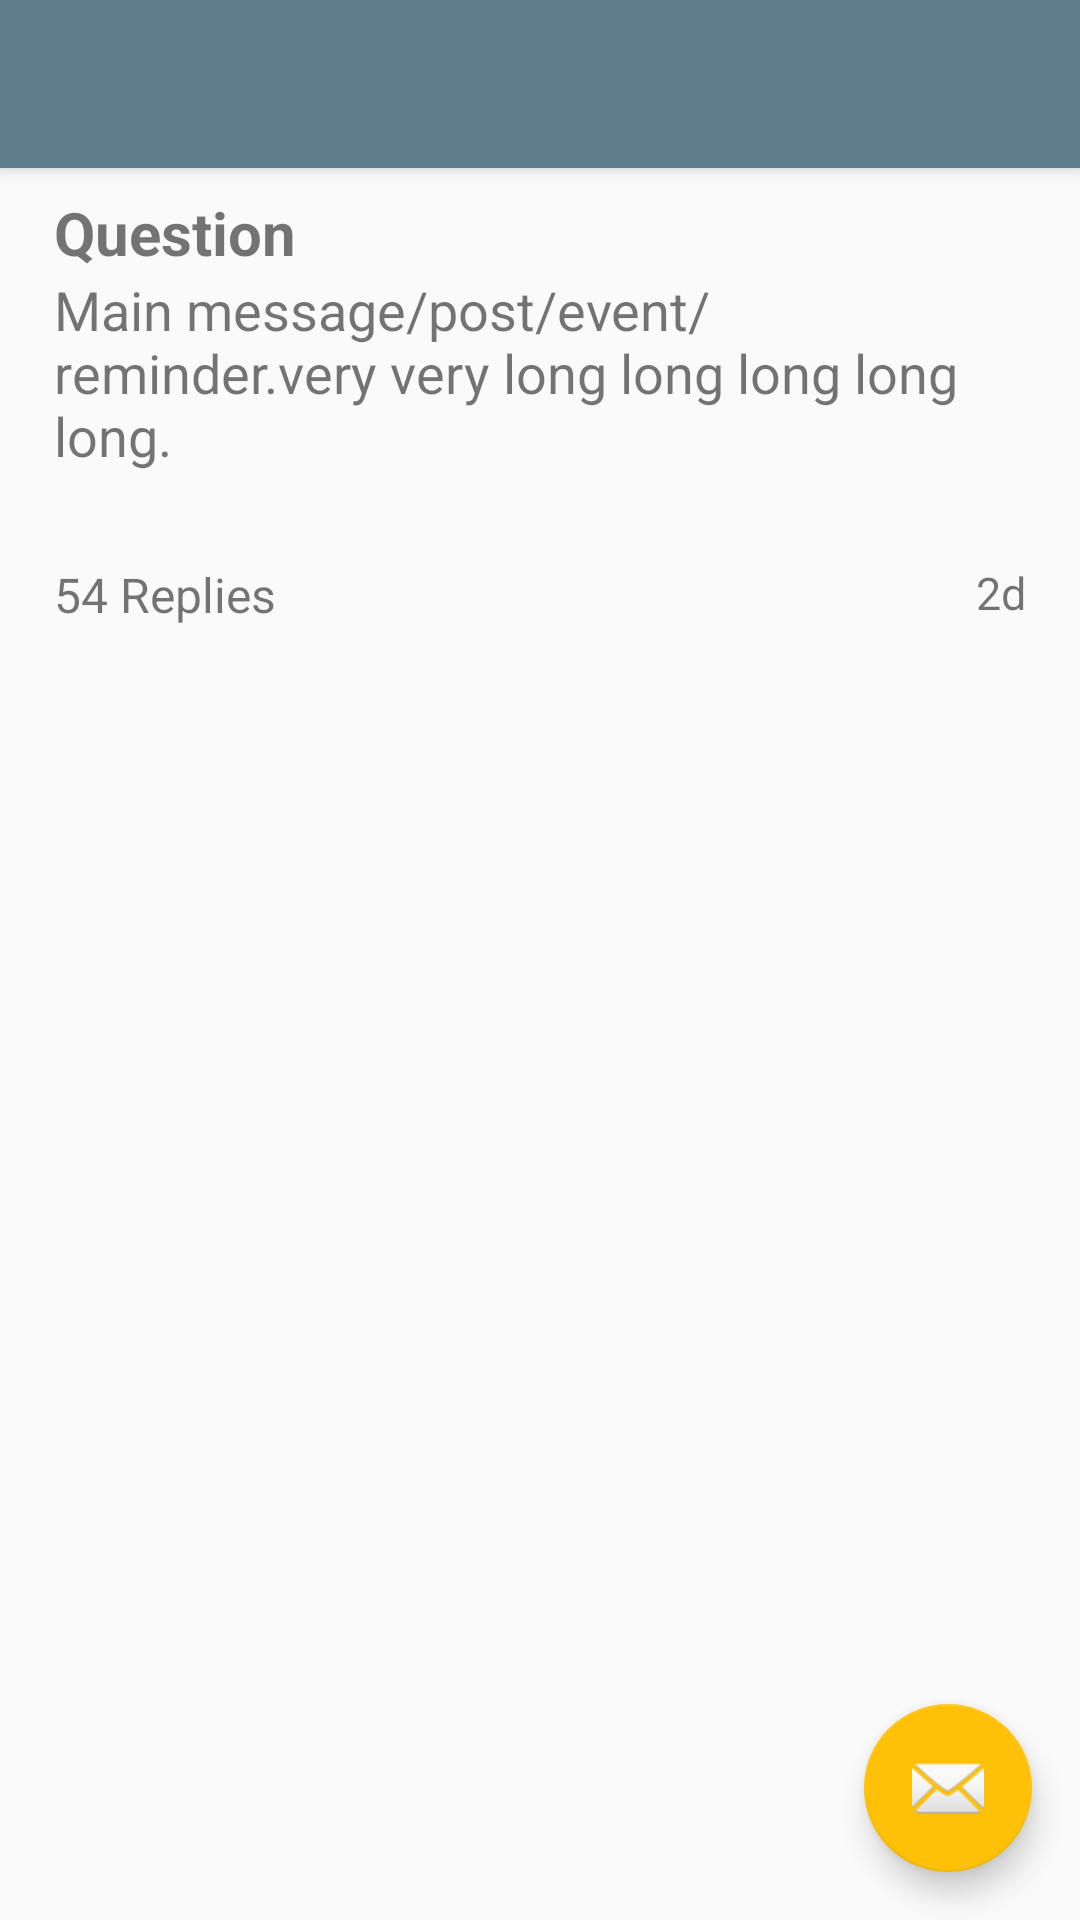

Here is an Android app screen rendered from its layout file. Give the layout XML and the strings, colors and styles it references.
<!-- AndroidManifest.xml: activity theme AppTheme.NoActionBar -->
<!-- res/layout/activity_main_post.xml -->
<?xml version="1.0" encoding="utf-8"?>
<android.support.design.widget.CoordinatorLayout xmlns:android="http://schemas.android.com/apk/res/android"
    xmlns:app="http://schemas.android.com/apk/res-auto"
    xmlns:tools="http://schemas.android.com/tools"
    android:layout_width="match_parent"
    android:layout_height="match_parent"
    tools:context="com.aliaksei.guideapp.MainPostActivity">

    <android.support.design.widget.AppBarLayout
        android:id="@+id/barr"
        android:layout_width="match_parent"
        android:layout_height="wrap_content"
        android:theme="@style/AppTheme.AppBarOverlay">

        <android.support.v7.widget.Toolbar
            android:id="@+id/toolbar"
            android:layout_width="match_parent"
            android:layout_height="?attr/actionBarSize"
            android:background="#607d8b"
            android:theme="@style/AppTheme.mycustom"
            app:popupTheme="@style/AppTheme.PopupOverlay" />

    </android.support.design.widget.AppBarLayout>


    <include layout="@layout/content_main_post"
        app:layout_behavior="@string/appbar_scrolling_view_behavior"/>

    <android.support.design.widget.FloatingActionButton
        android:id="@+id/fab"
        android:layout_width="wrap_content"
        android:layout_height="wrap_content"
        android:layout_gravity="bottom|end"
        android:layout_margin="@dimen/fab_margin"
        app:srcCompat="@android:drawable/ic_dialog_email" />

</android.support.design.widget.CoordinatorLayout>
<!-- res/layout/content_main_post.xml (included above) -->
<?xml version="1.0" encoding="utf-8"?>
<android.support.constraint.ConstraintLayout xmlns:android="http://schemas.android.com/apk/res/android"
    xmlns:app="http://schemas.android.com/apk/res-auto"
    xmlns:tools="http://schemas.android.com/tools"
    android:layout_width="match_parent"
    android:layout_height="match_parent"
    app:layout_behavior="@string/appbar_scrolling_view_behavior"
    tools:context="com.aliaksei.guideapp.MainPostActivity"
    tools:showIn="@layout/activity_main_post"
    >

    <ScrollView
        android:id="@+id/relativeLayout"
        android:layout_width="match_parent"
        android:layout_height="match_parent"
        app:layout_constraintBottom_toBottomOf="parent"
        app:layout_constraintTop_toTopOf="parent">

        <android.support.constraint.ConstraintLayout
            android:layout_width="match_parent"
            android:layout_height="0dp"
            android:orientation="vertical">

            <android.support.v7.widget.CardView
                android:id="@+id/cv"
                android:layout_width="0dp"
                android:layout_height="wrap_content"
                android:layout_margin="0dp"
                android:layout_marginEnd="8dp"
                android:layout_marginStart="8dp"
                android:layout_marginTop="8dp"
                android:clickable="true"
                android:foreground="?android:attr/selectableItemBackground"
                app:cardBackgroundColor="#00FFFFFF"
                app:cardCornerRadius="0dp"
                app:cardElevation="0dp"
                app:layout_constraintEnd_toEndOf="parent"
                app:layout_constraintStart_toStartOf="parent"
                app:layout_constraintTop_toTopOf="parent">

                <android.support.constraint.ConstraintLayout
                    android:layout_width="match_parent"
                    android:layout_height="wrap_content"
                    android:orientation="vertical">

                    <TextView
                        android:id="@+id/mainUser"
                        android:layout_width="0dp"
                        android:layout_height="wrap_content"
                        android:layout_marginEnd="18dp"
                        android:layout_marginStart="18dp"
                        android:layout_marginTop="8dp"
                        android:gravity="start|center"
                        android:text="Question"
                        android:textSize="20sp"
                        android:textStyle="bold"
                        app:layout_constraintEnd_toEndOf="parent"
                        app:layout_constraintStart_toStartOf="parent"
                        app:layout_constraintTop_toTopOf="parent" />

                    <TextView
                        android:id="@+id/feedDate"
                        android:layout_width="0dp"
                        android:layout_height="wrap_content"
                        android:layout_marginEnd="18dp"
                        android:layout_marginTop="30dp"
                        android:gravity="start|center"
                        android:text="2d"
                        android:textSize="15sp"
                        android:textStyle="normal"
                        app:layout_constraintEnd_toEndOf="parent"
                        app:layout_constraintTop_toBottomOf="@+id/mainText" />


                    <TextView
                        android:id="@+id/mainText"
                        android:layout_width="0dp"
                        android:layout_height="wrap_content"
                        android:layout_marginEnd="18dp"
                        android:layout_marginStart="18dp"
                        android:gravity="start|center"
                        android:text="Main message/post/event/reminder.very very long long long long long."
                        android:textSize="18sp"
                        app:layout_constraintEnd_toEndOf="parent"
                        app:layout_constraintHorizontal_bias="0.0"
                        app:layout_constraintStart_toStartOf="parent"
                        app:layout_constraintTop_toBottomOf="@+id/mainUser" />


                    <TextView
                        android:id="@+id/feedReplies"
                        android:layout_width="0dp"
                        android:layout_height="wrap_content"
                        android:layout_marginTop="30dp"
                        android:gravity="start|center"
                        android:text="54 Replies"
                        android:textSize="16sp"
                        app:layout_constraintStart_toStartOf="@+id/mainText"
                        app:layout_constraintTop_toBottomOf="@+id/mainText" />

                </android.support.constraint.ConstraintLayout>
            </android.support.v7.widget.CardView>

            <android.support.v7.widget.RecyclerView
                android:id="@+id/recyclerComment"
                android:layout_width="match_parent"
                android:layout_height="match_parent"
                android:layout_marginTop="8dp"
                app:layout_constraintTop_toBottomOf="@+id/cv" />

        </android.support.constraint.ConstraintLayout>


    </ScrollView>

</android.support.constraint.ConstraintLayout>
<!-- resources referenced by this layout -->
<resources>
  <dimen name="fab_margin">16dp</dimen>
  <style name="AppTheme.AppBarOverlay" parent="ThemeOverlay.AppCompat.Light" />
  <style name="AppTheme.PopupOverlay" parent="ThemeOverlay.AppCompat.Light" />
  <style name="AppTheme.mycustom" parent="Theme.AppCompat.Light">
  
          <item name="android:textColorPrimary">@color/colorAccent</item>
          <item name="actionMenuTextColor">@color/colorAccent</item>
          <item name="android:textColorSecondary">@color/colorAccent</item>
  
      </style>
  <style name="AppTheme.NoActionBar">
          <item name="windowActionBar">false</item>
          <item name="windowNoTitle">true</item>
      </style>
  <color name="colorAccent">#FFC107</color>
</resources>
